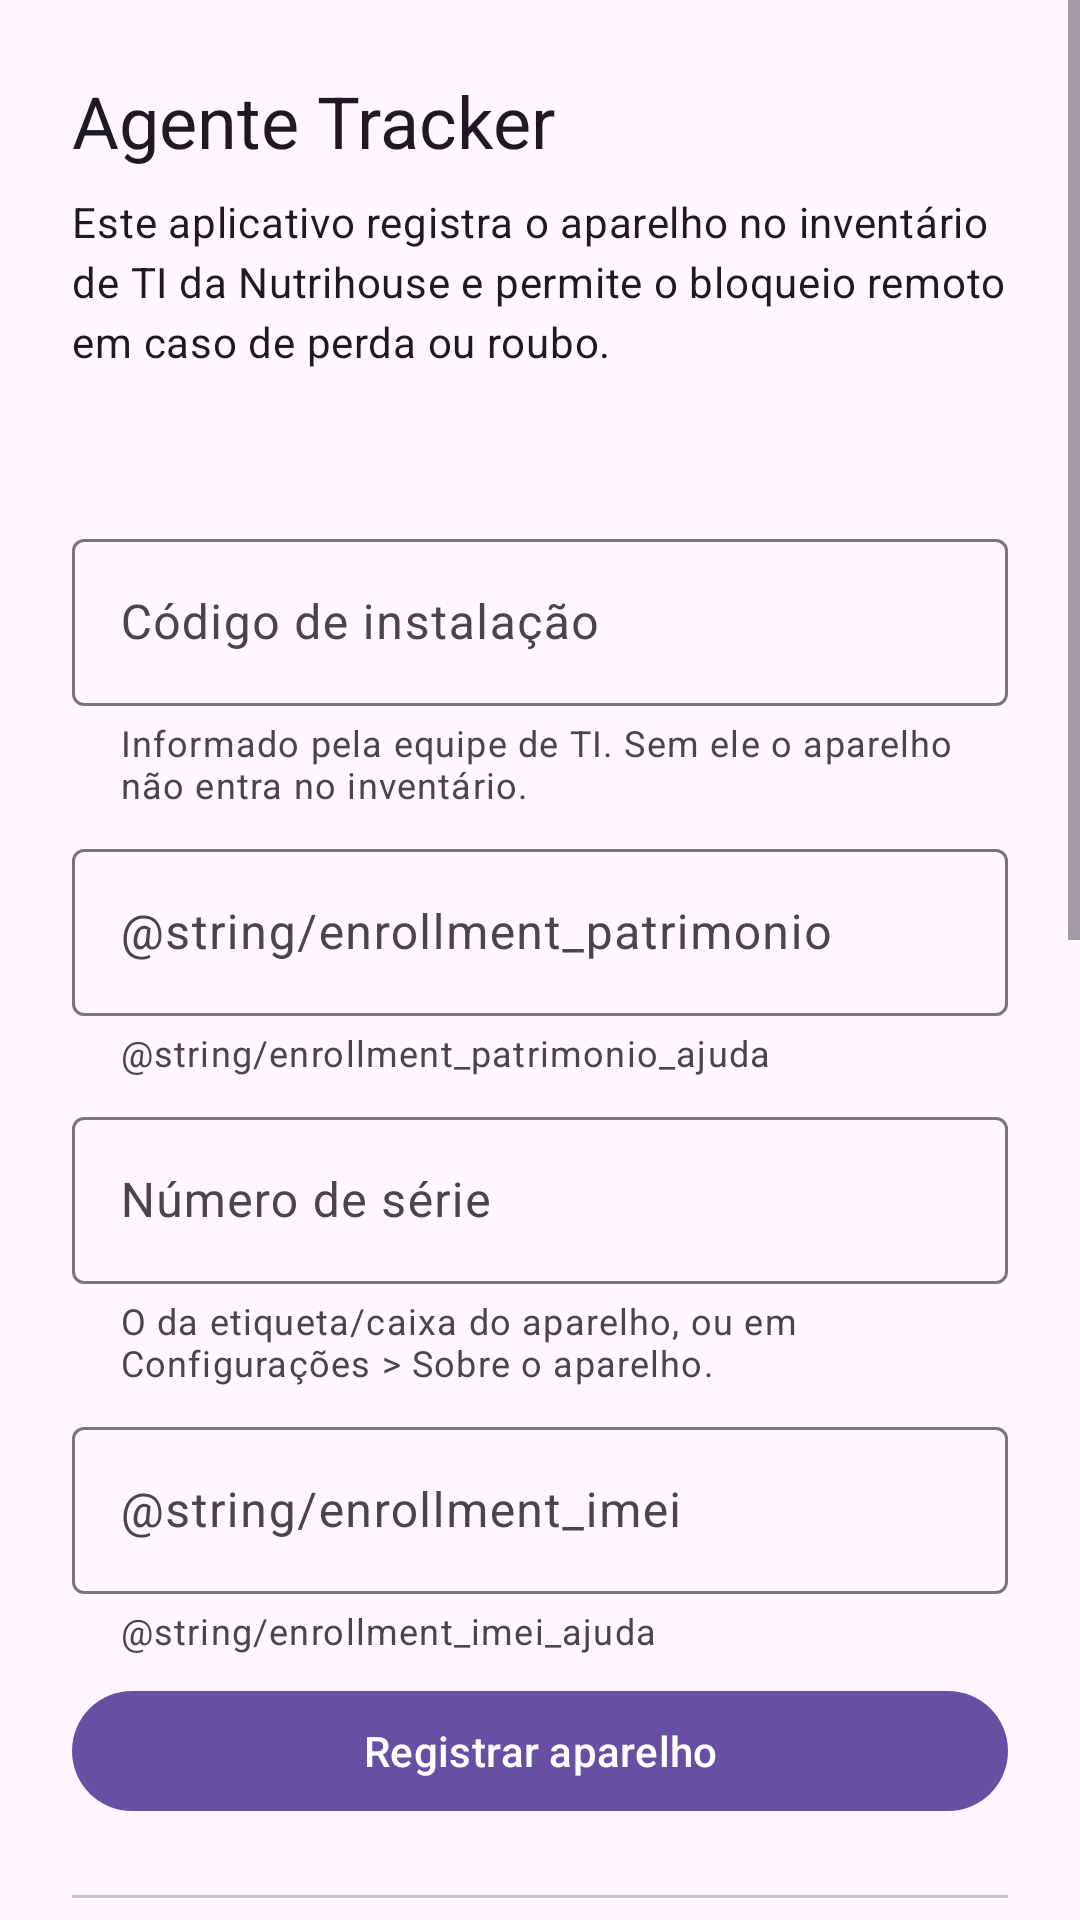

Android layout source for this screen:
<!-- AndroidManifest.xml: application theme Theme.TrackerAgent -->
<!-- res/layout/activity_enrollment.xml -->
<?xml version="1.0" encoding="utf-8"?>
<ScrollView xmlns:android="http://schemas.android.com/apk/res/android"
    xmlns:app="http://schemas.android.com/apk/res-auto"
    android:layout_width="match_parent"
    android:layout_height="match_parent"
    android:fillViewport="true">

    <LinearLayout
        android:layout_width="match_parent"
        android:layout_height="wrap_content"
        android:orientation="vertical"
        android:padding="24dp">

        <TextView
            android:layout_width="wrap_content"
            android:layout_height="wrap_content"
            android:text="@string/enrollment_titulo"
            android:textAppearance="?attr/textAppearanceHeadlineSmall" />

        <TextView
            android:layout_width="match_parent"
            android:layout_height="wrap_content"
            android:layout_marginTop="8dp"
            android:text="@string/enrollment_explicacao"
            android:textAppearance="?attr/textAppearanceBodyMedium" />

        <TextView
            android:id="@+id/textoStatus"
            android:layout_width="match_parent"
            android:layout_height="wrap_content"
            android:layout_marginTop="16dp"
            android:textAppearance="?attr/textAppearanceTitleSmall"
            android:textStyle="bold" />

        
        <com.google.android.material.textfield.TextInputLayout
            android:id="@+id/blocoChave"
            android:layout_width="match_parent"
            android:layout_height="wrap_content"
            android:layout_marginTop="16dp"
            android:hint="@string/enrollment_chave"
            app:helperText="@string/enrollment_chave_ajuda"
            app:helperTextEnabled="true">

            
            <com.google.android.material.textfield.TextInputEditText
                android:id="@+id/campoChave"
                android:layout_width="match_parent"
                android:layout_height="wrap_content"
                android:imeOptions="actionDone"
                android:inputType="textVisiblePassword"
                android:maxLines="1" />
        </com.google.android.material.textfield.TextInputLayout>

        
        <com.google.android.material.textfield.TextInputLayout
            android:id="@+id/blocoPatrimonio"
            android:layout_width="match_parent"
            android:layout_height="wrap_content"
            android:layout_marginTop="8dp"
            android:hint="@string/enrollment_patrimonio"
            app:helperText="@string/enrollment_patrimonio_ajuda"
            app:helperTextEnabled="true">

            <com.google.android.material.textfield.TextInputEditText
                android:id="@+id/campoPatrimonio"
                android:layout_width="match_parent"
                android:layout_height="wrap_content"
                android:inputType="textCapCharacters"
                android:maxLines="1" />
        </com.google.android.material.textfield.TextInputLayout>

        
        <com.google.android.material.textfield.TextInputLayout
            android:id="@+id/blocoNumeroSerie"
            android:layout_width="match_parent"
            android:layout_height="wrap_content"
            android:layout_marginTop="8dp"
            android:hint="@string/enrollment_numero_serie"
            app:helperText="@string/enrollment_numero_serie_ajuda"
            app:helperTextEnabled="true">

            <com.google.android.material.textfield.TextInputEditText
                android:id="@+id/campoNumeroSerie"
                android:layout_width="match_parent"
                android:layout_height="wrap_content"
                android:inputType="textVisiblePassword"
                android:maxLines="1" />
        </com.google.android.material.textfield.TextInputLayout>

        <com.google.android.material.textfield.TextInputLayout
            android:id="@+id/blocoImei"
            android:layout_width="match_parent"
            android:layout_height="wrap_content"
            android:layout_marginTop="8dp"
            android:hint="@string/enrollment_imei"
            app:helperText="@string/enrollment_imei_ajuda"
            app:helperTextEnabled="true">

            <com.google.android.material.textfield.TextInputEditText
                android:id="@+id/campoImei"
                android:layout_width="match_parent"
                android:layout_height="wrap_content"
                android:inputType="number"
                android:maxLines="1" />
        </com.google.android.material.textfield.TextInputLayout>

        <com.google.android.material.button.MaterialButton
            android:id="@+id/botaoRegistrar"
            android:layout_width="match_parent"
            android:layout_height="wrap_content"
            android:layout_marginTop="8dp"
            android:text="@string/enrollment_registrar" />

        <View
            android:layout_width="match_parent"
            android:layout_height="1dp"
            android:layout_marginTop="24dp"
            android:background="?attr/colorOutlineVariant" />

        <TextView
            android:layout_width="match_parent"
            android:layout_height="wrap_content"
            android:layout_marginTop="16dp"
            android:text="@string/enrollment_admin_titulo"
            android:textAppearance="?attr/textAppearanceTitleMedium" />

        <TextView
            android:layout_width="match_parent"
            android:layout_height="wrap_content"
            android:text="@string/enrollment_admin_texto"
            android:textAppearance="?attr/textAppearanceBodySmall" />

        <com.google.android.material.button.MaterialButton
            android:id="@+id/botaoAdmin"
            style="@style/Widget.Material3.Button.OutlinedButton"
            android:layout_width="match_parent"
            android:layout_height="wrap_content"
            android:layout_marginTop="4dp"
            android:text="@string/enrollment_admin_botao" />

        <TextView
            android:layout_width="match_parent"
            android:layout_height="wrap_content"
            android:layout_marginTop="16dp"
            android:text="@string/enrollment_localizacao_titulo"
            android:textAppearance="?attr/textAppearanceTitleMedium" />

        <TextView
            android:layout_width="match_parent"
            android:layout_height="wrap_content"
            android:text="@string/enrollment_localizacao_texto"
            android:textAppearance="?attr/textAppearanceBodySmall" />

        <com.google.android.material.button.MaterialButton
            android:id="@+id/botaoLocalizacao"
            style="@style/Widget.Material3.Button.OutlinedButton"
            android:layout_width="match_parent"
            android:layout_height="wrap_content"
            android:layout_marginTop="4dp"
            android:text="@string/enrollment_localizacao_botao" />

        <TextView
            android:layout_width="match_parent"
            android:layout_height="wrap_content"
            android:layout_marginTop="16dp"
            android:text="@string/enrollment_overlay_titulo"
            android:textAppearance="?attr/textAppearanceTitleMedium" />

        <TextView
            android:layout_width="match_parent"
            android:layout_height="wrap_content"
            android:text="@string/enrollment_overlay_texto"
            android:textAppearance="?attr/textAppearanceBodySmall" />

        <com.google.android.material.button.MaterialButton
            android:id="@+id/botaoOverlay"
            style="@style/Widget.Material3.Button.OutlinedButton"
            android:layout_width="match_parent"
            android:layout_height="wrap_content"
            android:layout_marginTop="4dp"
            android:text="@string/enrollment_overlay_botao" />

        <TextView
            android:layout_width="match_parent"
            android:layout_height="wrap_content"
            android:layout_marginTop="16dp"
            android:text="@string/enrollment_bateria_titulo"
            android:textAppearance="?attr/textAppearanceTitleMedium" />

        <TextView
            android:layout_width="match_parent"
            android:layout_height="wrap_content"
            android:text="@string/enrollment_bateria_texto"
            android:textAppearance="?attr/textAppearanceBodySmall" />

        <com.google.android.material.button.MaterialButton
            android:id="@+id/botaoBateria"
            style="@style/Widget.Material3.Button.OutlinedButton"
            android:layout_width="match_parent"
            android:layout_height="wrap_content"
            android:layout_marginTop="4dp"
            android:text="@string/enrollment_bateria_botao" />

        <TextView
            android:layout_width="match_parent"
            android:layout_height="wrap_content"
            android:layout_marginTop="16dp"
            android:text="@string/enrollment_instalar_titulo"
            android:textAppearance="?attr/textAppearanceTitleMedium" />

        <TextView
            android:layout_width="match_parent"
            android:layout_height="wrap_content"
            android:text="@string/enrollment_instalar_texto"
            android:textAppearance="?attr/textAppearanceBodySmall" />

        <com.google.android.material.button.MaterialButton
            android:id="@+id/botaoInstalarApps"
            style="@style/Widget.Material3.Button.OutlinedButton"
            android:layout_width="match_parent"
            android:layout_height="wrap_content"
            android:layout_marginTop="4dp"
            android:layout_marginBottom="24dp"
            android:text="@string/enrollment_instalar_botao" />
    </LinearLayout>
</ScrollView>
<!-- resources referenced by this layout -->
<resources>
  <string name="enrollment_admin_botao">Conceder permissão de administrador</string>
  <string name="enrollment_admin_texto">Necessária para bloquear a tela remotamente. Sem ela o aparelho aparece como desprotegido no painel da TI.</string>
  <string name="enrollment_admin_titulo">1. Permissão de administrador</string>
  <string name="enrollment_bateria_botao">Remover restrição de bateria</string>
  <string name="enrollment_bateria_texto">Evita que o sistema encerre o agente e o aparelho apareça offline no painel.</string>
  <string name="enrollment_bateria_titulo">4. Bateria sem restrição</string>
  <string name="enrollment_chave">Código de instalação</string>
  <string name="enrollment_chave_ajuda">Informado pela equipe de TI. Sem ele o aparelho não entra no inventário.</string>
  <string name="enrollment_explicacao">Este aplicativo registra o aparelho no inventário de TI da Nutrihouse e permite o bloqueio remoto em caso de perda ou roubo.</string>
  <string name="enrollment_instalar_botao">Permitir instalação de atualizações</string>
  <string name="enrollment_instalar_texto">Permite ao agente instalar as próprias atualizações enviadas pela TI, sem loja de aplicativos.</string>
  <string name="enrollment_instalar_titulo">5. Atualizações automáticas</string>
  <string name="enrollment_localizacao_botao">Permitir localização</string>
  <string name="enrollment_localizacao_texto">Usada para registrar onde o aparelho esteve. Escolha "Permitir todo o tempo".</string>
  <string name="enrollment_localizacao_titulo">2. Localização</string>
  <string name="enrollment_numero_serie">Número de série</string>
  <string name="enrollment_numero_serie_ajuda">O da etiqueta/caixa do aparelho, ou em Configurações &gt; Sobre o aparelho.</string>
  <string name="enrollment_overlay_botao">Permitir sobreposição</string>
  <string name="enrollment_overlay_texto">Necessária para a tela de bloqueio aparecer sobre qualquer aplicativo.</string>
  <string name="enrollment_overlay_titulo">3. Sobrepor outros apps</string>
  <string name="enrollment_registrar">Registrar aparelho</string>
  <string name="enrollment_titulo">Agente Tracker</string>
  <style name="Theme.TrackerAgent" parent="Theme.Material3.DayNight">
          <item name="android:statusBarColor">?attr/colorPrimary</item>
      </style>
</resources>
